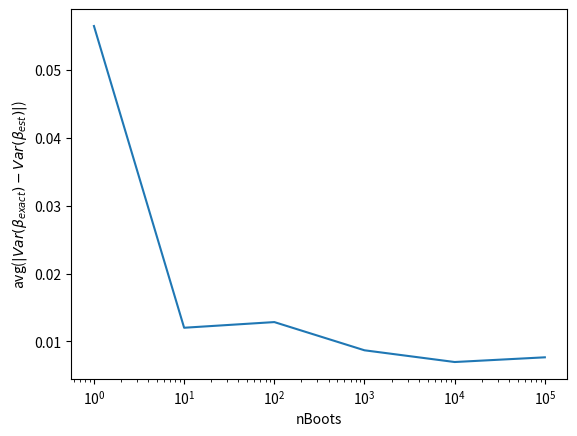

Write Python code to recreate this figure.
import numpy as np
import matplotlib.pylab as plt

N = 100
#deg = 2

x = np.random.uniform(0, 1, (N, 1))
y = np.random.uniform(0, 1, (N, 1))
noise = 0.2*np.random.randn(N, 1)
z = 2*x**2 + 3*y**2 + noise

XY = np.c_[np.ones(N), x, y, x**2, x*y, y**2]

beta = np.linalg.pinv(XY) @ z
zpredict = XY @ beta
varz = 1.0/(N - 3)*np.sum((z - zpredict)**2)
var_exact = np.diag(np.linalg.pinv(XY.T @ XY)*varz)

#print(beta)
#print(var_exact)

n = 6
var_diff = np.zeros(n)
Boots = np.array([10**i for i in range(n)])

c=0
for nBoots in Boots:

	betas = np.zeros((nBoots, XY.shape[1]))

	for i in range(nBoots):
		idx = np.random.choice(N, N)
		XYboot = XY[idx]
		zboot = z[idx]

		beta_boot = np.linalg.pinv(XYboot) @ zboot
		betas[i] = beta_boot.flatten()

	var_boot = np.var(betas, axis = 0)
	var_diff[c] = 1.0/n*np.sum(np.abs(var_exact - var_boot))

	c += 1

plt.semilogx(Boots, var_diff)
plt.xlabel("nBoots")
plt.ylabel(r"avg($|Var(\beta_{exact}) - Var(\beta_{est})|$)")
plt.show()



